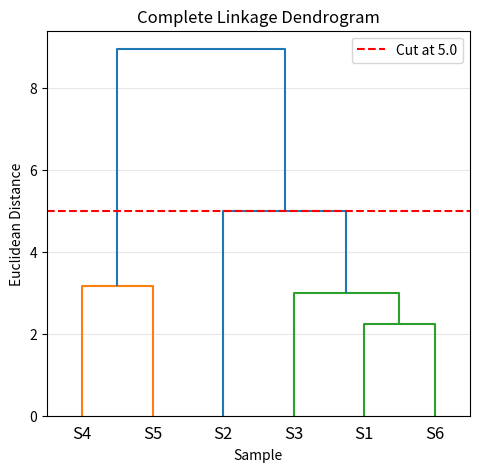

Python code for this plot:
import numpy as np
import pandas as pd
from scipy.spatial.distance import pdist, squareform
from scipy.cluster.hierarchy import linkage, dendrogram
import matplotlib.pyplot as plt

# Data
S = ['S1','S2','S3','S4','S5','S6']
X = [4,1,2,3,6,5]
Y = [3,4,1,8,9,1]
data = np.array(list(zip(X, Y)))

# Distance matrix
dist_matrix = squareform(pdist(data, metric='euclidean'))
print("Distance Matrix:\n", pd.DataFrame(dist_matrix, index=S, columns=S).round(3))


# Complete Linkage Clustering
Z_complete = linkage(data, method='complete')
# Plot dendrogram
plt.figure(figsize=(12, 5))

plt.subplot(1, 2, 1)
dendrogram(Z_complete, labels=S, color_threshold=5.0)
plt.axhline(y=5.0, color='red', linestyle='--', label='Cut at 5.0')
plt.title("Complete Linkage Dendrogram")
plt.xlabel("Sample")
plt.ylabel("Euclidean Distance")
plt.legend()
plt.grid(axis='y', alpha=0.3)
plt.show()
